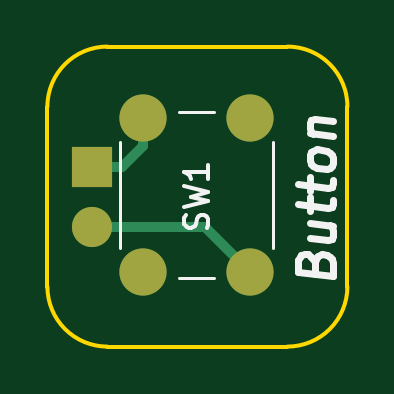
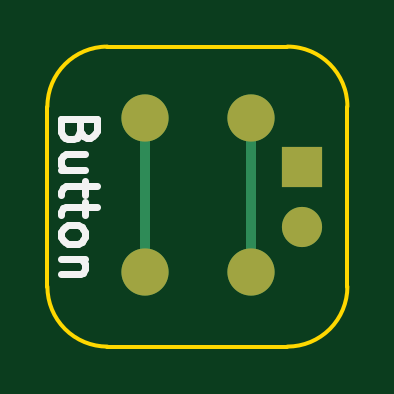
Circuit board: 7 layer files. Board 12.7 x 12.7 mm.
- bottom_copper: project-B.Cu.gbl (649 bytes)
- bottom_mask: project-B.Mask.gbs (515 bytes)
- bottom_silk: project-B.SilkS.gbo (2057 bytes)
- outline: project-Edge.Cuts.gko (799 bytes)
- top_copper: project-F.Cu.gtl (805 bytes)
- top_mask: project-F.Mask.gts (515 bytes)
- top_silk: project-F.SilkS.gto (3145 bytes)

=== bottom_copper: project-B.Cu.gbl ===
G04 #@! TF.FileFunction,Copper,L2,Bot,Signal*
%FSLAX46Y46*%
G04 Gerber Fmt 4.6, Leading zero omitted, Abs format (unit mm)*
G04 Created by KiCad (PCBNEW 4.0.7) date 04/11/19 21:26:30*
%MOMM*%
%LPD*%
G01*
G04 APERTURE LIST*
%ADD10C,0.100000*%
%ADD11R,1.700000X1.700000*%
%ADD12O,1.700000X1.700000*%
%ADD13C,2.000000*%
%ADD14C,0.406400*%
G04 APERTURE END LIST*
D10*
D11*
X142875000Y-105410000D03*
D12*
X142875000Y-107950000D03*
D13*
X149534000Y-109855000D03*
X145034000Y-109855000D03*
X149534000Y-103355000D03*
X145034000Y-103355000D03*
D14*
X145034000Y-103355000D02*
X145034000Y-109855000D01*
X149534000Y-103355000D02*
X149534000Y-109855000D01*
M02*

=== bottom_mask: project-B.Mask.gbs ===
G04 #@! TF.FileFunction,Soldermask,Bot*
%FSLAX46Y46*%
G04 Gerber Fmt 4.6, Leading zero omitted, Abs format (unit mm)*
G04 Created by KiCad (PCBNEW 4.0.7) date 04/11/19 21:26:30*
%MOMM*%
%LPD*%
G01*
G04 APERTURE LIST*
%ADD10C,0.100000*%
%ADD11R,1.700000X1.700000*%
%ADD12O,1.700000X1.700000*%
%ADD13C,2.000000*%
G04 APERTURE END LIST*
D10*
D11*
X142875000Y-105410000D03*
D12*
X142875000Y-107950000D03*
D13*
X149534000Y-109855000D03*
X145034000Y-109855000D03*
X149534000Y-103355000D03*
X145034000Y-103355000D03*
M02*

=== bottom_silk: project-B.SilkS.gbo ===
G04 #@! TF.FileFunction,Legend,Bot*
%FSLAX46Y46*%
G04 Gerber Fmt 4.6, Leading zero omitted, Abs format (unit mm)*
G04 Created by KiCad (PCBNEW 4.0.7) date 04/11/19 21:26:30*
%MOMM*%
%LPD*%
G01*
G04 APERTURE LIST*
%ADD10C,0.100000*%
%ADD11C,0.300000*%
G04 APERTURE END LIST*
D10*
D11*
X152292857Y-103894286D02*
X152364286Y-104108572D01*
X152435714Y-104180000D01*
X152578571Y-104251429D01*
X152792857Y-104251429D01*
X152935714Y-104180000D01*
X153007143Y-104108572D01*
X153078571Y-103965714D01*
X153078571Y-103394286D01*
X151578571Y-103394286D01*
X151578571Y-103894286D01*
X151650000Y-104037143D01*
X151721429Y-104108572D01*
X151864286Y-104180000D01*
X152007143Y-104180000D01*
X152150000Y-104108572D01*
X152221429Y-104037143D01*
X152292857Y-103894286D01*
X152292857Y-103394286D01*
X152078571Y-105537143D02*
X153078571Y-105537143D01*
X152078571Y-104894286D02*
X152864286Y-104894286D01*
X153007143Y-104965714D01*
X153078571Y-105108572D01*
X153078571Y-105322857D01*
X153007143Y-105465714D01*
X152935714Y-105537143D01*
X152078571Y-106037143D02*
X152078571Y-106608572D01*
X151578571Y-106251429D02*
X152864286Y-106251429D01*
X153007143Y-106322857D01*
X153078571Y-106465715D01*
X153078571Y-106608572D01*
X152078571Y-106894286D02*
X152078571Y-107465715D01*
X151578571Y-107108572D02*
X152864286Y-107108572D01*
X153007143Y-107180000D01*
X153078571Y-107322858D01*
X153078571Y-107465715D01*
X153078571Y-108180001D02*
X153007143Y-108037143D01*
X152935714Y-107965715D01*
X152792857Y-107894286D01*
X152364286Y-107894286D01*
X152221429Y-107965715D01*
X152150000Y-108037143D01*
X152078571Y-108180001D01*
X152078571Y-108394286D01*
X152150000Y-108537143D01*
X152221429Y-108608572D01*
X152364286Y-108680001D01*
X152792857Y-108680001D01*
X152935714Y-108608572D01*
X153007143Y-108537143D01*
X153078571Y-108394286D01*
X153078571Y-108180001D01*
X152078571Y-109322858D02*
X153078571Y-109322858D01*
X152221429Y-109322858D02*
X152150000Y-109394286D01*
X152078571Y-109537144D01*
X152078571Y-109751429D01*
X152150000Y-109894286D01*
X152292857Y-109965715D01*
X153078571Y-109965715D01*
M02*

=== outline: project-Edge.Cuts.gko ===
G04 #@! TF.FileFunction,Profile,NP*
%FSLAX46Y46*%
G04 Gerber Fmt 4.6, Leading zero omitted, Abs format (unit mm)*
G04 Created by KiCad (PCBNEW 4.0.7) date 04/11/19 21:26:30*
%MOMM*%
%LPD*%
G01*
G04 APERTURE LIST*
%ADD10C,0.100000*%
%ADD11C,0.150000*%
G04 APERTURE END LIST*
D10*
D11*
X151130000Y-113030000D02*
X143510000Y-113030000D01*
X143510000Y-100330000D02*
X151130000Y-100330000D01*
X140970000Y-110490000D02*
X140970000Y-102870000D01*
X153670000Y-102870000D02*
X153670000Y-110490000D01*
X143510000Y-100330000D02*
G75*
G03X140970000Y-102870000I0J-2540000D01*
G01*
X140970000Y-110490000D02*
G75*
G03X143510000Y-113030000I2540000J0D01*
G01*
X151130000Y-113030000D02*
G75*
G03X153670000Y-110490000I0J2540000D01*
G01*
X153670000Y-102870000D02*
G75*
G03X151130000Y-100330000I-2540000J0D01*
G01*
M02*

=== top_copper: project-F.Cu.gtl ===
G04 #@! TF.FileFunction,Copper,L1,Top,Signal*
%FSLAX46Y46*%
G04 Gerber Fmt 4.6, Leading zero omitted, Abs format (unit mm)*
G04 Created by KiCad (PCBNEW 4.0.7) date 04/11/19 21:26:30*
%MOMM*%
%LPD*%
G01*
G04 APERTURE LIST*
%ADD10C,0.100000*%
%ADD11R,1.700000X1.700000*%
%ADD12O,1.700000X1.700000*%
%ADD13C,2.000000*%
%ADD14C,0.406400*%
G04 APERTURE END LIST*
D10*
D11*
X142875000Y-105410000D03*
D12*
X142875000Y-107950000D03*
D13*
X149534000Y-109855000D03*
X145034000Y-109855000D03*
X149534000Y-103355000D03*
X145034000Y-103355000D03*
D14*
X142875000Y-105410000D02*
X144145000Y-105410000D01*
X145034000Y-104521000D02*
X145034000Y-103355000D01*
X144145000Y-105410000D02*
X145034000Y-104521000D01*
X142875000Y-107950000D02*
X147629000Y-107950000D01*
X147629000Y-107950000D02*
X149534000Y-109855000D01*
M02*

=== top_mask: project-F.Mask.gts ===
G04 #@! TF.FileFunction,Soldermask,Top*
%FSLAX46Y46*%
G04 Gerber Fmt 4.6, Leading zero omitted, Abs format (unit mm)*
G04 Created by KiCad (PCBNEW 4.0.7) date 04/11/19 21:26:30*
%MOMM*%
%LPD*%
G01*
G04 APERTURE LIST*
%ADD10C,0.100000*%
%ADD11R,1.700000X1.700000*%
%ADD12O,1.700000X1.700000*%
%ADD13C,2.000000*%
G04 APERTURE END LIST*
D10*
D11*
X142875000Y-105410000D03*
D12*
X142875000Y-107950000D03*
D13*
X149534000Y-109855000D03*
X145034000Y-109855000D03*
X149534000Y-103355000D03*
X145034000Y-103355000D03*
M02*

=== top_silk: project-F.SilkS.gto ===
G04 #@! TF.FileFunction,Legend,Top*
%FSLAX46Y46*%
G04 Gerber Fmt 4.6, Leading zero omitted, Abs format (unit mm)*
G04 Created by KiCad (PCBNEW 4.0.7) date 04/11/19 21:26:30*
%MOMM*%
%LPD*%
G01*
G04 APERTURE LIST*
%ADD10C,0.100000*%
%ADD11C,0.300000*%
%ADD12C,0.120000*%
%ADD13C,0.150000*%
G04 APERTURE END LIST*
D10*
D11*
X152292857Y-109452321D02*
X152364286Y-109246964D01*
X152435714Y-109184464D01*
X152578571Y-109130892D01*
X152792857Y-109157678D01*
X152935714Y-109246964D01*
X153007143Y-109327321D01*
X153078571Y-109479107D01*
X153078571Y-110050535D01*
X151578571Y-109863035D01*
X151578571Y-109363035D01*
X151650000Y-109229107D01*
X151721429Y-109166607D01*
X151864286Y-109113036D01*
X152007143Y-109130893D01*
X152150000Y-109220178D01*
X152221429Y-109300536D01*
X152292857Y-109452321D01*
X152292857Y-109952321D01*
X152078571Y-107782678D02*
X153078571Y-107907678D01*
X152078571Y-108425535D02*
X152864286Y-108523750D01*
X153007143Y-108470179D01*
X153078571Y-108336249D01*
X153078571Y-108121964D01*
X153007143Y-107970179D01*
X152935714Y-107889821D01*
X152078571Y-107282678D02*
X152078571Y-106711249D01*
X151578571Y-107005892D02*
X152864286Y-107166607D01*
X153007143Y-107113036D01*
X153078571Y-106979106D01*
X153078571Y-106836249D01*
X152078571Y-106425535D02*
X152078571Y-105854106D01*
X151578571Y-106148749D02*
X152864286Y-106309464D01*
X153007143Y-106255893D01*
X153078571Y-106121963D01*
X153078571Y-105979106D01*
X153078571Y-105264820D02*
X153007143Y-105398750D01*
X152935714Y-105461249D01*
X152792857Y-105514821D01*
X152364286Y-105461250D01*
X152221429Y-105371964D01*
X152150000Y-105291607D01*
X152078571Y-105139820D01*
X152078571Y-104925535D01*
X152150000Y-104791607D01*
X152221429Y-104729107D01*
X152364286Y-104675535D01*
X152792857Y-104729106D01*
X152935714Y-104818392D01*
X153007143Y-104898750D01*
X153078571Y-105050535D01*
X153078571Y-105264820D01*
X152078571Y-103996963D02*
X153078571Y-104121963D01*
X152221429Y-104014821D02*
X152150000Y-103934464D01*
X152078571Y-103782677D01*
X152078571Y-103568392D01*
X152150000Y-103434464D01*
X152292857Y-103380892D01*
X153078571Y-103479106D01*
D12*
X150534000Y-108855000D02*
X150534000Y-104355000D01*
X146534000Y-110105000D02*
X148034000Y-110105000D01*
X144034000Y-104355000D02*
X144034000Y-108855000D01*
X148034000Y-103105000D02*
X146534000Y-103105000D01*
D13*
X147724762Y-108013333D02*
X147772381Y-107870476D01*
X147772381Y-107632380D01*
X147724762Y-107537142D01*
X147677143Y-107489523D01*
X147581905Y-107441904D01*
X147486667Y-107441904D01*
X147391429Y-107489523D01*
X147343810Y-107537142D01*
X147296190Y-107632380D01*
X147248571Y-107822857D01*
X147200952Y-107918095D01*
X147153333Y-107965714D01*
X147058095Y-108013333D01*
X146962857Y-108013333D01*
X146867619Y-107965714D01*
X146820000Y-107918095D01*
X146772381Y-107822857D01*
X146772381Y-107584761D01*
X146820000Y-107441904D01*
X146772381Y-107108571D02*
X147772381Y-106870476D01*
X147058095Y-106679999D01*
X147772381Y-106489523D01*
X146772381Y-106251428D01*
X147772381Y-105346666D02*
X147772381Y-105918095D01*
X147772381Y-105632381D02*
X146772381Y-105632381D01*
X146915238Y-105727619D01*
X147010476Y-105822857D01*
X147058095Y-105918095D01*
M02*

